Run: headless pygame with SDL's dummy video driver; simulated clock (each Clock.tick advances the game by its frame time, no real sleeping); random seed 0; keys injected as events and as key.get_pressed() state; no mouse input.
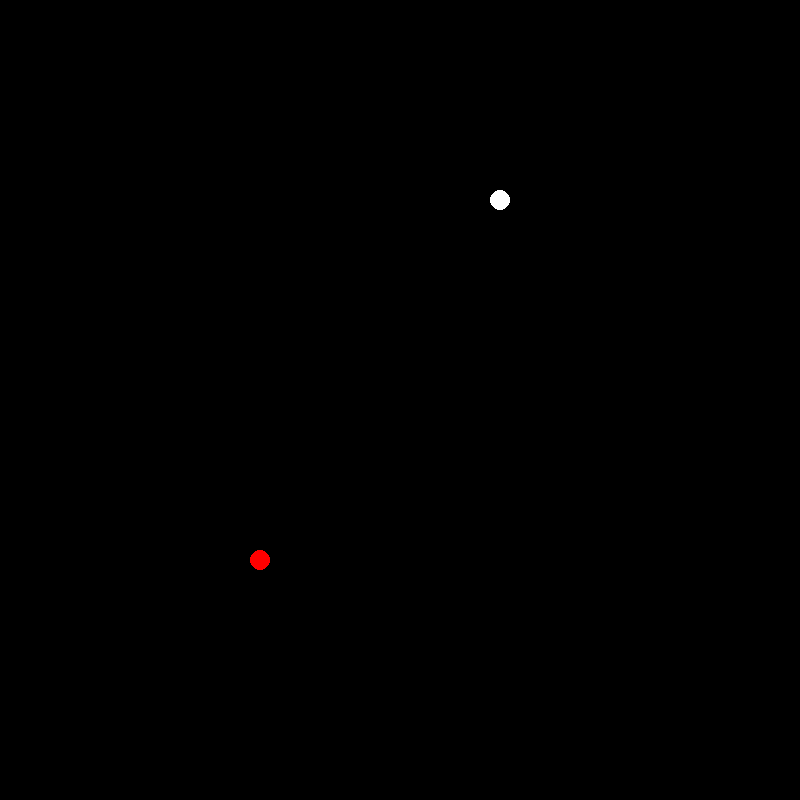
Frame 1 of 4 · flips 1–60 · no input
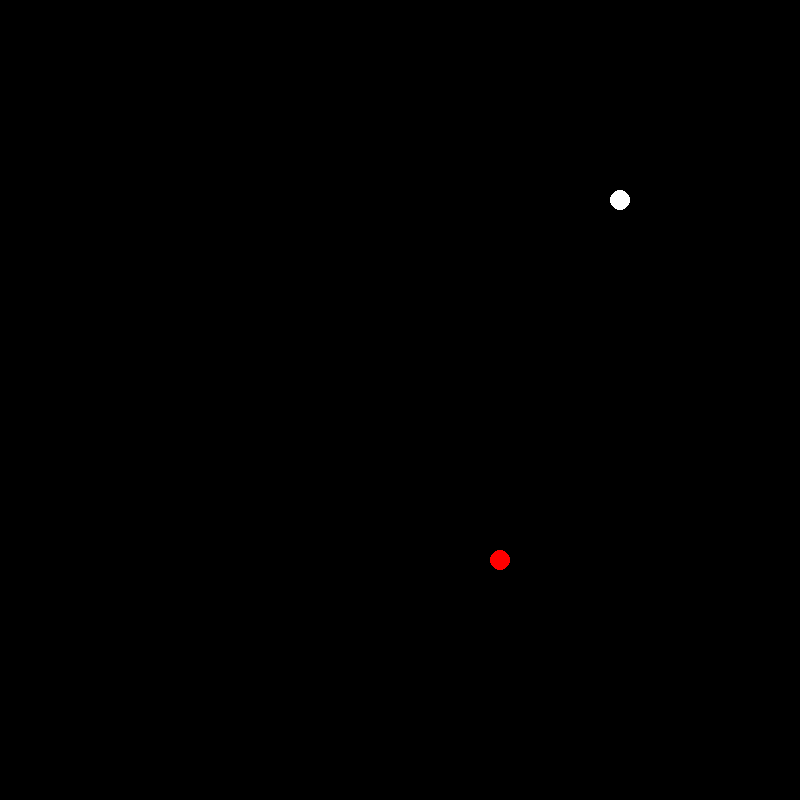
Frame 2 of 4 · flips 61–180 · tapped SPACE, RETURN · held RIGHT (→), D
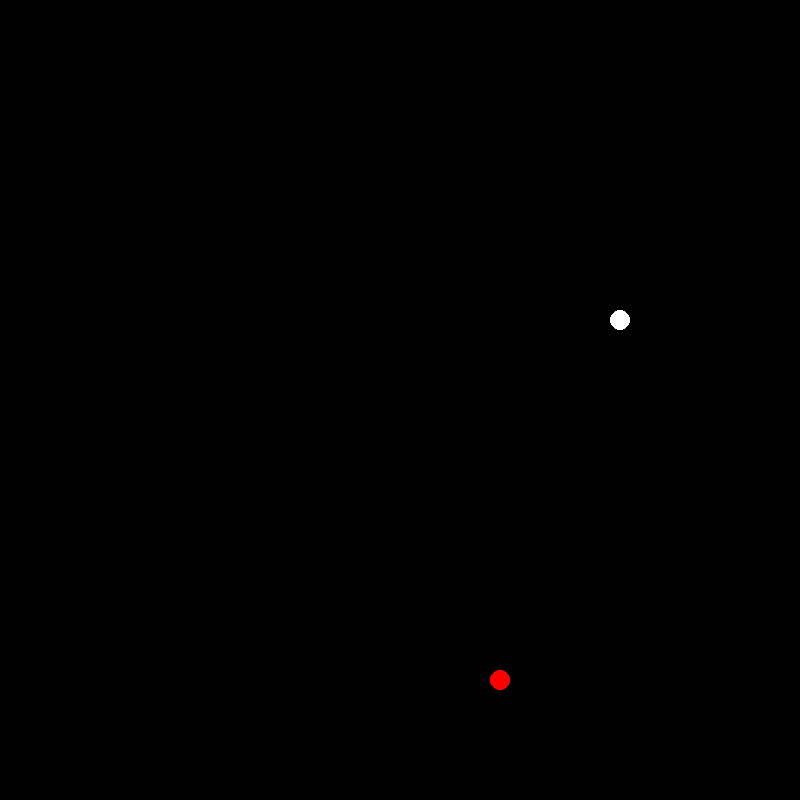
Frame 3 of 4 · flips 181–300 · held DOWN (↓), S
Frame 4 of 4 · flips 301–420 · held LEFT (←), A, UP (↑), W · screen same as frame 2, image omitted

The pygame program that drew these frames:

import pygame
import random
SCREENWIDTH = 800
SCREENHEIGHT = 800

pygame.init()

screen = pygame.display.set_mode([SCREENHEIGHT, SCREENWIDTH])
keepGoing = True
umoving = False
dmoving = False
rmoving = False
lmoving = False
x1 = 500
y1 = 200
x2 = 200
y2 = 500
BLACK = (0,0,0)
RED = (255,0,0)
WHITE =(255,255,255)
radius = 10
y1speed = 0
y2speed = random.randint(-5,5)
x1speed = 0
x2speed = random.randint(-5,5)
acc = 1
while x2speed == 0 :
    x2speed = random.randint(-5,5)
while y2speed ==0:
    y2speed =random.randint(-5,5)

ballmoving = False
while keepGoing:
    for event in pygame.event.get():
        if event.type == pygame.QUIT:
            keepGoing = False
        elif event.type == pygame.KEYDOWN:
            if event.key == pygame.K_UP:
                y1speed -= acc
                x1speed = 0
            if event.key == pygame.K_DOWN:
                y1speed += acc
                x1speed = 0
            if event.key == pygame.K_RIGHT:
                x1speed += acc
                y1speed = 0
            if event.key == pygame.K_LEFT:
                x1speed -= acc
                y1speed = 0
            if event.key ==pygame.K_w:
                y2speed -=1
                x2speed = 0
            if event.key == pygame.K_s:
                y2speed +=1
                x2speed = 0
            if event.key ==pygame.K_a:
                x2speed -=1
                y2speed =0
            if event.key ==pygame.K_d:
                x2speed +=1
                y2speed = 0
    if x1+radius <= 0 or x1+radius >=SCREENWIDTH:
        x1speed *= -1
    if y1+radius <= 0 or y1+radius>=SCREENHEIGHT:
        y1speed *= -1
    if x2+radius <= 0 or x2+radius >=SCREENWIDTH:
        x2speed *= -1
    if y2+radius <= 0 or y2+radius>=SCREENHEIGHT:
        y2speed *= -1
    x1 += x1speed
    y1 += y1speed
    x2 += x2speed
    y2 += y2speed
    if (x1 - x2)**2 + (y1 -y2)**2 <= (2*radius)**2:
        ballmoving = True

    screen.fill(BLACK)
    pygame.draw.circle(screen,WHITE,(x1,y1),radius)
    pygame.draw.circle(screen, RED, (x2, y2), radius)
    if not ballmoving :
        pygame.display.update()

pygame.quit()
